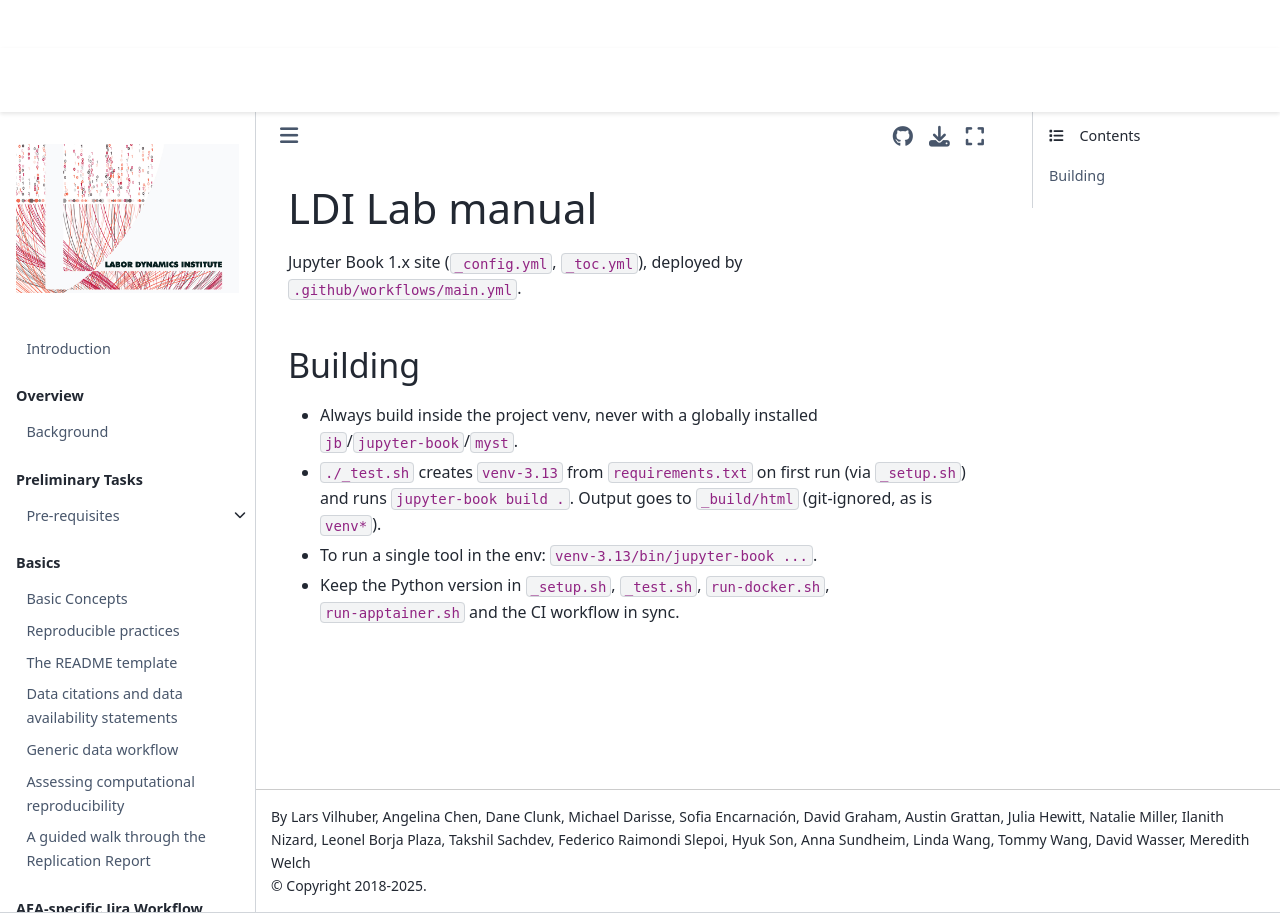

repository: labordynamicsinstitute/ldilab-manual · page: CLAUDE.html · generator: jekyll

# LDI Lab manual

Jupyter Book 1.x site (`_config.yml`, `_toc.yml`), deployed by `.github/workflows/main.yml`.

## Building
- Always build inside the project venv, never with a globally installed `jb`/`jupyter-book`/`myst`.
- `./_test.sh` creates `venv-3.13` from `requirements.txt` on first run (via `_setup.sh`) and runs `jupyter-book build .`. Output goes to `_build/html` (git-ignored, as is `venv*`).
- To run a single tool in the env: `venv-3.13/bin/jupyter-book ...`.
- Keep the Python version in `_setup.sh`, `_test.sh`, `run-docker.sh`, `run-apptainer.sh` and the CI workflow in sync.
